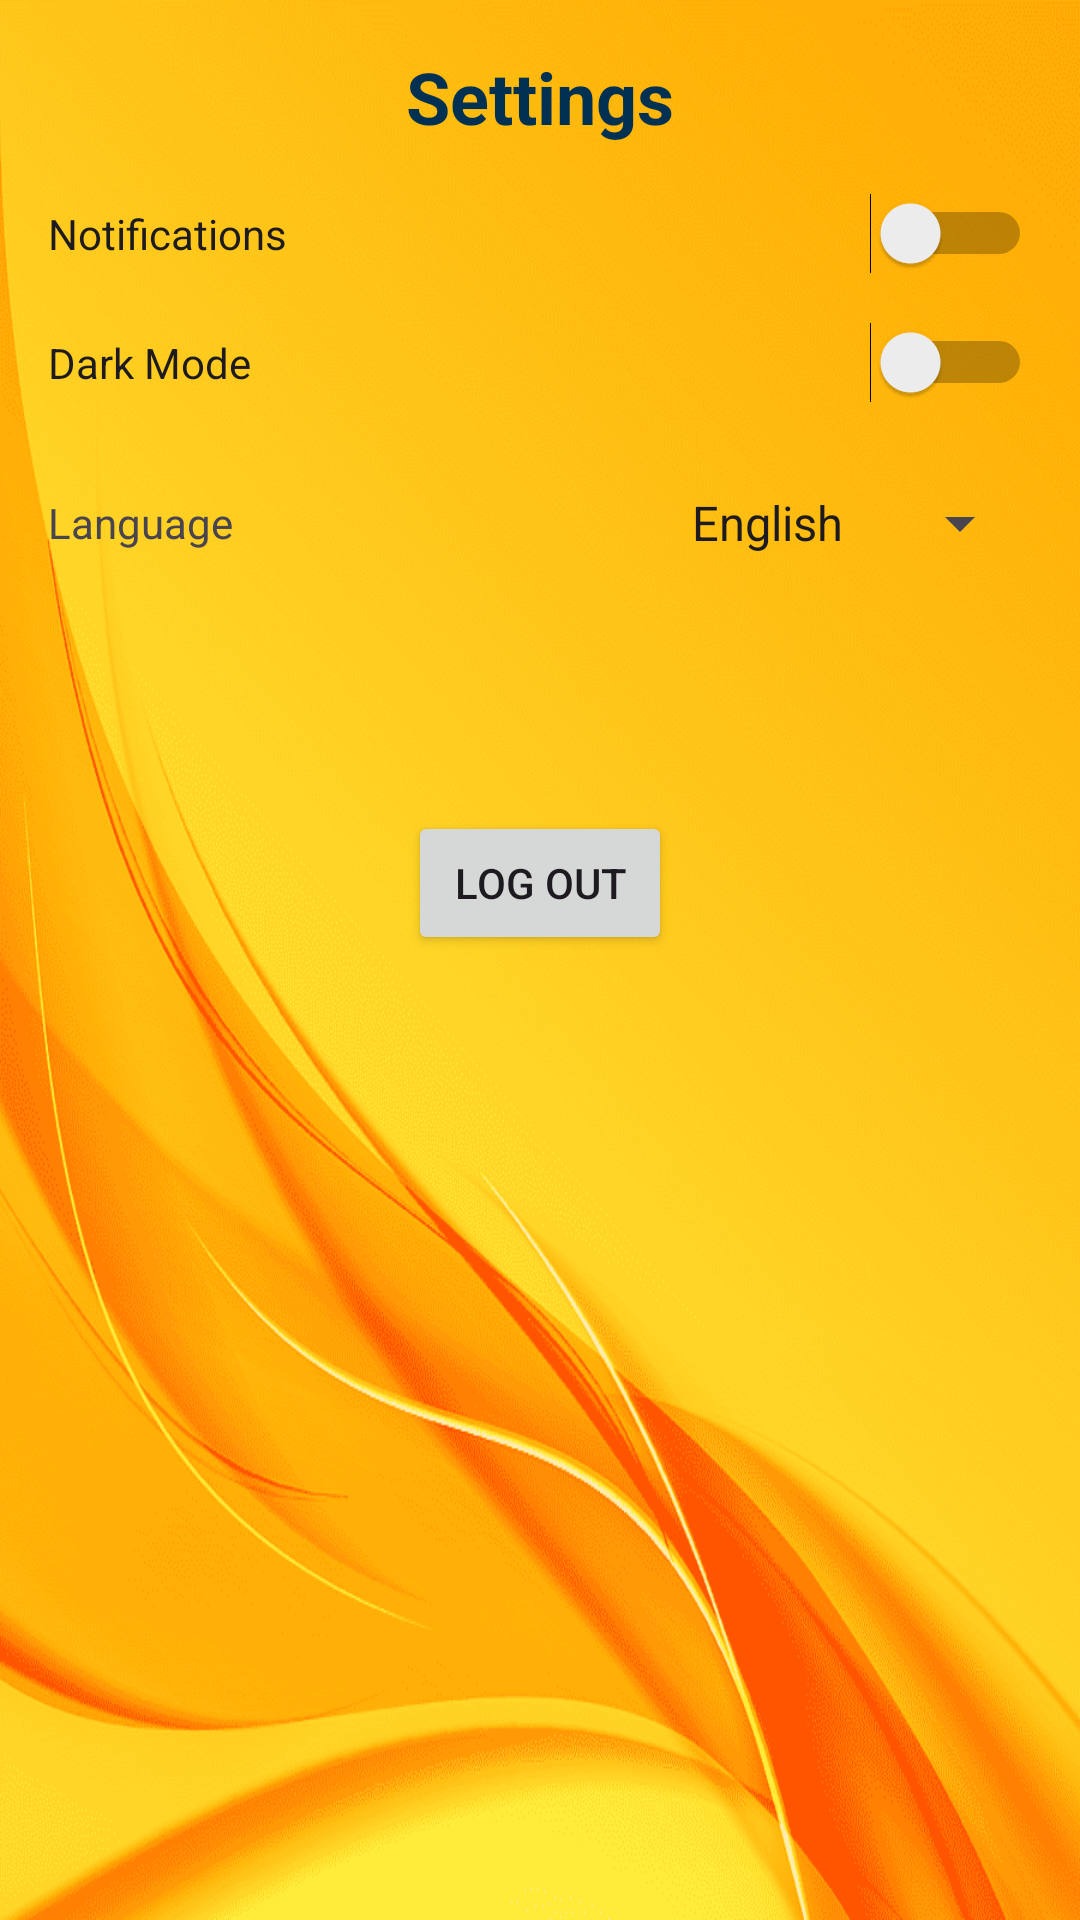

Layout XML and referenced resources for this Android screen:
<!-- AndroidManifest.xml: application theme Theme.SkipQ -->
<!-- res/layout/fragment_settings.xml -->
<FrameLayout xmlns:android="http://schemas.android.com/apk/res/android"
    xmlns:tools="http://schemas.android.com/tools"
    android:layout_width="match_parent"
    android:layout_height="match_parent"
    android:background="@drawable/background"
    tools:context=".CartFragment">

    <ScrollView
        android:layout_width="match_parent"
        android:layout_height="match_parent"
        android:padding="16dp">

        <LinearLayout
            android:layout_width="match_parent"
            android:layout_height="wrap_content"
            android:orientation="vertical">

            
            <TextView
                android:layout_width="wrap_content"
                android:layout_height="wrap_content"
                android:layout_gravity="center"
                android:layout_marginBottom="16dp"
                android:text="Settings"
                android:textColor="@color/secondary_color"
                android:textSize="24sp"
                android:textStyle="bold" />

            
            <Switch
                android:id="@+id/switchNotifications"
                android:layout_width="match_parent"
                android:layout_height="wrap_content"
                android:layout_marginBottom="16dp"
                android:text="Notifications" />

            
            <Switch
                android:id="@+id/switchDarkMode"
                android:layout_width="match_parent"
                android:layout_height="wrap_content"
                android:layout_marginBottom="16dp"
                android:text="Dark Mode" />

            
            <LinearLayout
                android:layout_width="match_parent"
                android:layout_height="wrap_content"
                android:orientation="horizontal"
                android:minHeight="48dp"
                android:paddingVertical="8dp"
                android:gravity="center_vertical">

                <TextView
                    android:layout_width="wrap_content"
                    android:layout_height="wrap_content"
                    android:text="Language"
                    android:layout_weight="1" />

                <Spinner
                    android:id="@+id/languageSpinner"
                    android:layout_width="wrap_content"
                    android:layout_height="wrap_content"
                    android:entries="@array/languages" />
            </LinearLayout>

            
            <LinearLayout
                android:layout_width="match_parent"
                android:layout_height="wrap_content"
                android:orientation="horizontal"
                android:minHeight="48dp"
                android:paddingVertical="8dp"
                android:gravity="center_vertical">



            </LinearLayout>

            
            <Button
                android:id="@+id/btnLogout"
                android:layout_width="wrap_content"
                android:layout_height="wrap_content"
                android:layout_gravity="center_horizontal"
                android:layout_marginTop="24dp"
                android:text="Log Out" />
        </LinearLayout>
    </ScrollView>
</FrameLayout>
<!-- resources referenced by this layout -->
<resources>
  <string-array name="languages">
              <item>English</item>
              <item>Spanish</item>
              <item>French</item>
              <item>German</item>
          </string-array>
  <color name="secondary_color">#003153</color>
  <!-- drawable background: png bitmap (drawable, 165279 bytes) -->
  <style name="Theme.SkipQ" parent="Base.Theme.SkipQ" />
  <style name="Base.Theme.SkipQ" parent="Theme.Material3.DayNight.NoActionBar">
          <item name="colorPrimary">@color/primary_color</item>
          <item name="colorPrimaryVariant">@color/primary_color</item>
          <item name="colorSecondary">@color/secondary_color</item>
          <item name="colorSecondaryVariant">@color/secondary_color</item>
          <item name="android:statusBarColor">@color/primary_color</item>
      </style>
  <color name="primary_color">#ff914d</color>
</resources>
